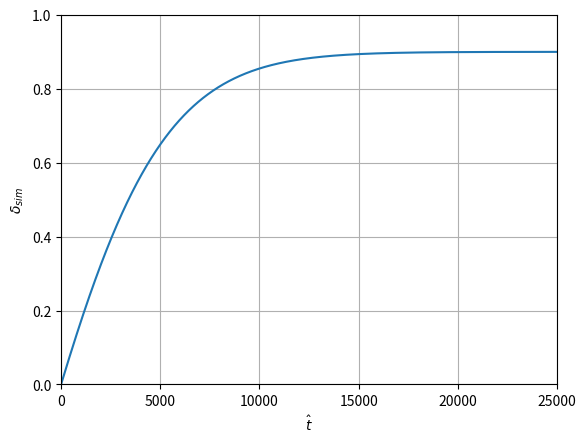

Python code for this plot:
# %% [markdown]
# Attempting to duplicate Fig 6 from this paper: https://escholarship.org/uc/item/7341v57b

# %%
import numpy as np
import matplotlib.pyplot as plt

# %%
#solids physical properties, checked
rho_s = 7.87e3 #[kg/m^3]
c_p_s = 4.82e2 #[J/kg-K]

#fluid physical properties
rho_f = 1.070 #[kg/m^3]
mu_f = 1.99e-5 #[kg/m-s]
k_f = 2.79e-2 #[W/m-K]
c_p_f = 1.006e3 #[J/kg-K]

# %%
#inputs
ep_bed = 0.39 #average bed porosity
k_eff = 20 #effective thermal conductivity, [W/m-K]
rho_s = 7.87e3 #solid density, [kg/m^3]
d_p = 4.76e-3 #sphere diameter, [m]
D = 6.731e-2 #tube diameter, [m]
L = 4.826e-2 #porous medium length, [m]
Re = 300

h = 150

V = np.pi*D**2/4*L

Q_dot = 10**2 / (V*(1-ep_bed)) #[W/m^3]

#geometrical calculations
S = 6 * (1 - ep_bed) / d_p #specific surface area, [1/m]
chi = 4 * ep_bed / (S * L) #hydraulic diameter to length ratio

#gas calculations
U = Re * mu_f * S / (4 * rho_f) #core superficial velocity, [m/s]
m_dot = U * rho_f #mass flux, [kg/m^2]

#dimensionless numbers
Nu = 4 * h * ep_bed / (S * k_f)
Pr = c_p_f * mu_f / k_f

#dimensionless parameters
delta_T_f = Q_dot * L * (1-ep_bed) / (m_dot * c_p_f) #characterstic temperature difference
Tau = ep_bed * L / U #characteristic time

alpha = 4 * Nu / (chi * Re * Pr)
beta = ep_bed/(1-ep_bed) * rho_f * c_p_f / (rho_s * c_p_s)
gamma = k_eff / k_f * chi / (ep_bed * Re * Pr)


# %%
#numerical inputs
num_slices = 20
num_steps = 500000 
final_t = 25000

#numerical integration
t = 0
dt = final_t / num_steps
dz = 1 / num_slices
ts = [t]
Ts = np.zeros((num_steps,num_slices)) # Theta_s for solids
Tg = np.zeros((num_steps,num_slices)) # Theta_g for gas

z_max = num_slices-1

#PDEs
for i in range(1,num_steps): #time iteration

    # Non-boundary
    #  solids temp
    Ts[i,1:-1] =  Ts[i-1,1:-1] + dt * (alpha * beta * (Tg[i-1,1:-1] - Ts[i-1,1:-1]) + beta + beta*gamma*(Ts[i,:-2] - 2*Ts[i,1:-1] + Ts[i,2:])/(dz**2))

    #  gas temp
    Tg[i,1:z_max] = Tg[i-1,1:z_max]+dt * ((Tg[i-1,:-2]-Tg[i-1,1:z_max])/dz+alpha * (Ts[i-1,1:z_max]-Tg[i-1,1:z_max]))

    # Boundary conditions
    Tg[i,0] == 0
    Ts[i,1]-Ts[i,0] == 0
    Ts[i,-2]-Ts[i,-1] == 0
    
    t += dt
    ts.append(t)
    


# %% [markdown]
# #i didn't successfully made it. what i understand is that to calculate delta_sim, 
# we should use the last column of Tg minus the first column of Tg. but the last column give me result of all zeros,
# the second-to last column - the first column is close to the shape. didnt figure out why. 

# %%
 
delta_sim =Tg[:,18]-Tg[:,0] # the second to last column of Tg - the first column of Tg(which is all 0s)
plt.plot(ts,delta_sim)
plt.xlabel("$\hat{t}$")
plt.ylabel("$\delta_{sim}$")
plt.ylim(0, 1)
plt.xlim(0, 25000)
plt.grid()


